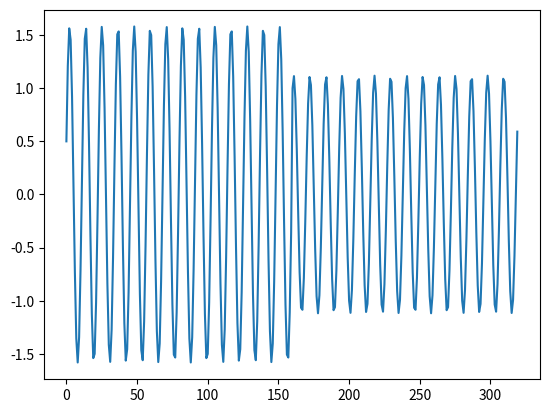

Generate this figure with matplotlib:
# in comes the PSK!
import numpy as np
import numpy.typing as npt
import matplotlib.pyplot as plt


def getbits(bytearr: bytes, bytesize: int = 8) -> list[int]:
    bits: list[int] = []
    for byte in bytearr:
        bits += [(byte >> i) & 1 for i in range(bytesize)]
    return bits


def getbytes(bits: list[int], bytesize: int = 8) -> bytes:
    bytelist: list[int] = []
    for i in range(0, len(bits), bytesize):
        cur_byte: int = 0
        for j in range(bytesize):
            cur_byte |= bits[i + j] << j
        bytelist.append(cur_byte)
    return bytes(bytelist)


def modulate(
    coded: npt.NDArray[np.complexfloating],
    Fs: int = 8000,
    Fb: float = 50,
    Fc: float = 700,
) -> npt.NDArray[np.floating]:
    """
    Quite literally just turns complex numbers into a signal.
    """
    Spb: int = int(Fs / Fb)
    IQ = np.repeat(coded, Spb)
    # later on you may optionally convolve this to smooth out your baud boundaries
    # be more spectrally efficient
    time = np.arange(0, IQ.shape[0]) * 2 * np.pi * Fc / Fs
    samples = IQ.real * np.cos(time) / 2 + IQ.imag * np.sin(time) / 2
    return samples


if __name__ == "__main__":
    # how on earth do I code bytes into something interesting????
    samples = modulate(np.array([1 + 3j, 2 + 1j]))
    plt.plot(samples)
    plt.show()
